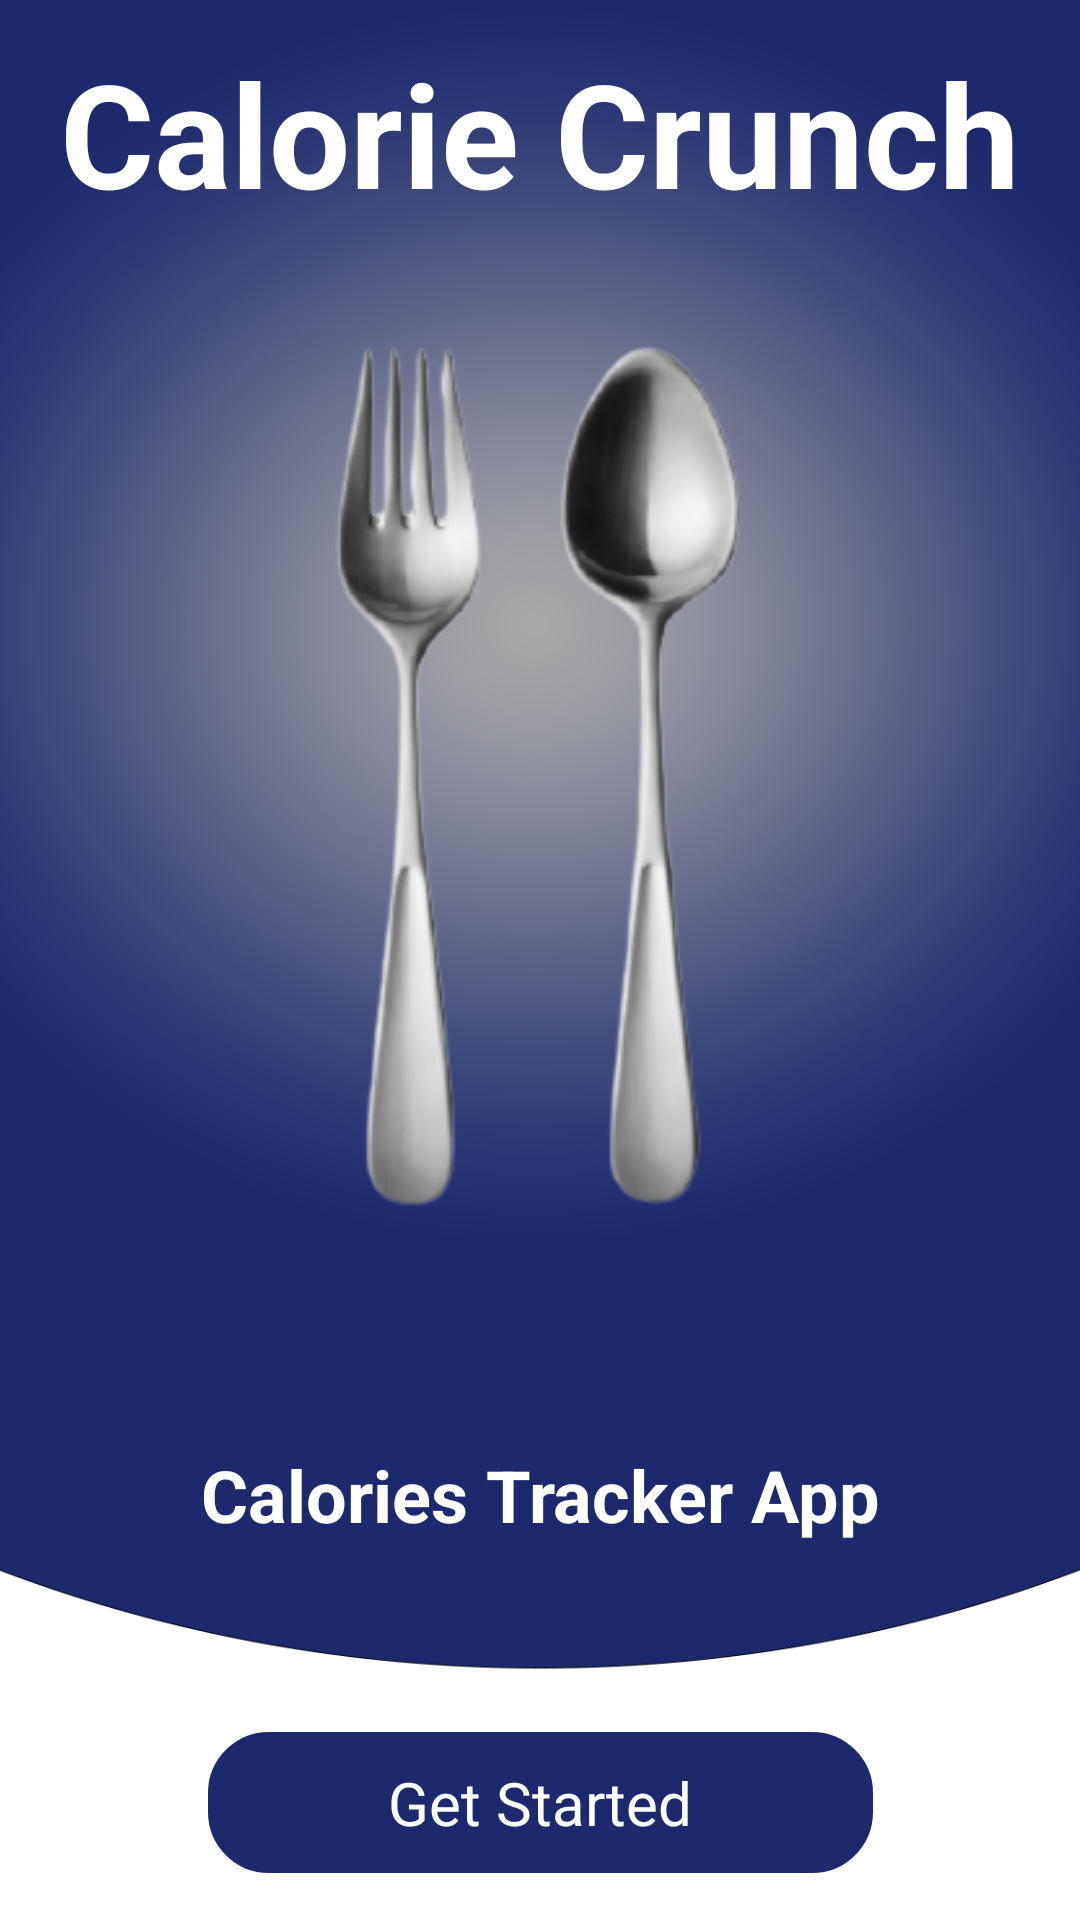

Android layout source for this screen:
<!-- AndroidManifest.xml: application theme Theme.CalorieTracker -->
<!-- res/layout/activity_first_page.xml -->
<?xml version="1.0" encoding="utf-8"?>
<androidx.constraintlayout.widget.ConstraintLayout xmlns:android="http://schemas.android.com/apk/res/android"
    xmlns:app="http://schemas.android.com/apk/res-auto"
    xmlns:tools="http://schemas.android.com/tools"
    android:layout_width="match_parent"
    android:layout_height="match_parent"
    tools:context=".FirstPageActivity">

    <ImageView
        android:id="@+id/imageView3"
        android:layout_width="0dp"
        android:layout_height="wrap_content"
        android:scaleType="fitXY"
        app:layout_constraintBottom_toBottomOf="parent"
        app:layout_constraintEnd_toEndOf="parent"
        app:layout_constraintHorizontal_bias="0.0"
        app:layout_constraintStart_toStartOf="parent"
        app:layout_constraintTop_toTopOf="parent"
        app:layout_constraintVertical_bias="0.0"
        app:srcCompat="@drawable/back" />

    <ImageView
        android:id="@+id/imageView5"
        android:layout_width="326dp"
        android:layout_height="340dp"
        android:scaleType="centerCrop"
        app:layout_constraintBottom_toBottomOf="parent"
        app:layout_constraintDimensionRatio="1:1"
        app:layout_constraintEnd_toEndOf="parent"
        app:layout_constraintHorizontal_bias="0.48"
        app:layout_constraintStart_toStartOf="parent"
        app:layout_constraintTop_toTopOf="parent"
        app:layout_constraintVertical_bias="0.294"
        app:srcCompat="@drawable/fork_spoon" />

    <TextView
        android:id="@+id/textView2"
        android:layout_width="wrap_content"
        android:layout_height="wrap_content"
        android:text="@string/calorie_crunch"
        android:textColor="@android:color/white"
        android:textSize="48sp"
        android:textStyle="bold"
        app:layout_constraintBottom_toTopOf="@+id/imageView5"
        app:layout_constraintEnd_toEndOf="parent"
        app:layout_constraintStart_toStartOf="parent"
        app:layout_constraintTop_toTopOf="@+id/imageView3" />

    <TextView
        android:id="@+id/textView3"
        android:layout_width="wrap_content"
        android:layout_height="wrap_content"
        android:text="@string/calories_tracker_app"
        android:textColor="@android:color/white"
        android:textSize="24sp"
        android:textStyle="bold"
        app:layout_constraintBottom_toBottomOf="parent"
        app:layout_constraintEnd_toEndOf="@+id/imageView3"
        app:layout_constraintStart_toStartOf="@+id/imageView3"
        app:layout_constraintTop_toBottomOf="@+id/imageView5"
        app:layout_constraintVertical_bias="0.3" />

    <androidx.constraintlayout.widget.Guideline
        android:id="@+id/guideline2"
        android:layout_width="wrap_content"
        android:layout_height="wrap_content"
        android:orientation="vertical"
        app:layout_constraintGuide_begin="@dimen/guideline_big_space" />

    <androidx.constraintlayout.widget.Guideline
        android:id="@+id/guideline3"
        android:layout_width="wrap_content"
        android:layout_height="wrap_content"
        android:orientation="vertical"
        app:layout_constraintGuide_end="@dimen/guideline_big_space" />

    <TextView
        android:id="@+id/textView5"
        android:layout_width="wrap_content"
        android:layout_height="wrap_content"
        android:background="@drawable/roundstyle"
        android:clickable="true"
        android:text="@string/get_started"
        android:textSize="20sp"
        android:textColor="@android:color/white"
        app:layout_constraintBottom_toBottomOf="parent"
        app:layout_constraintDimensionRatio=""
        app:layout_constraintEnd_toEndOf="parent"
        app:layout_constraintStart_toStartOf="parent"
        app:layout_constraintTop_toBottomOf="@+id/textView3"
        app:layout_constraintVertical_bias="0.8"
        android:paddingHorizontal="60dp"
        android:paddingVertical="10dp"
        android:focusable="true" />

</androidx.constraintlayout.widget.ConstraintLayout>
<!-- resources referenced by this layout -->
<resources>
  <dimen name="guideline_big_space">32dp</dimen>
  <!-- drawable back: png bitmap (drawable, 285955 bytes) -->
  <!-- drawable fork_spoon: png bitmap (drawable, 37555 bytes) -->
  <!-- drawable roundstyle (drawable) -->
  <?xml version="1.0" encoding="utf-8"?>
  <ripple xmlns:android="http://schemas.android.com/apk/res/android"
      android:color="?colorControlHighlight">
      <item>
          <shape android:shape="rectangle">
              <corners android:radius="20dp" />
              <stroke
                  android:width="0.5dp"
                  android:color="@color/background_blue_color" />
  
              <solid android:color="@color/background_blue_color" />
          </shape>
      </item>
  </ripple>
  <string name="calorie_crunch">Calorie Crunch</string>
  <string name="calories_tracker_app">Calories Tracker App</string>
  <string name="get_started">Get Started</string>
  <style name="Theme.CalorieTracker" parent="Theme.MaterialComponents.Light.NoActionBar">
          
          <item name="colorPrimary">#56C596</item>
          <item name="colorPrimaryVariant">#329D9C</item>
          <item name="colorOnPrimary">@color/white</item>
          
          <item name="colorSecondary">@color/teal_200</item>
          <item name="colorSecondaryVariant">@color/teal_700</item>
          <item name="colorOnSecondary">@color/black</item>
          
          <item name="android:statusBarColor" tools:targetApi="l">?attr/colorPrimaryVariant</item>
          
      </style>
  <color name="background_blue_color">#1E296D</color>
  <color name="white">#FFFFFFFF</color>
  <color name="teal_200">#FF03DAC5</color>
  <color name="teal_700">#FF018786</color>
  <color name="black">#FF000000</color>
</resources>
